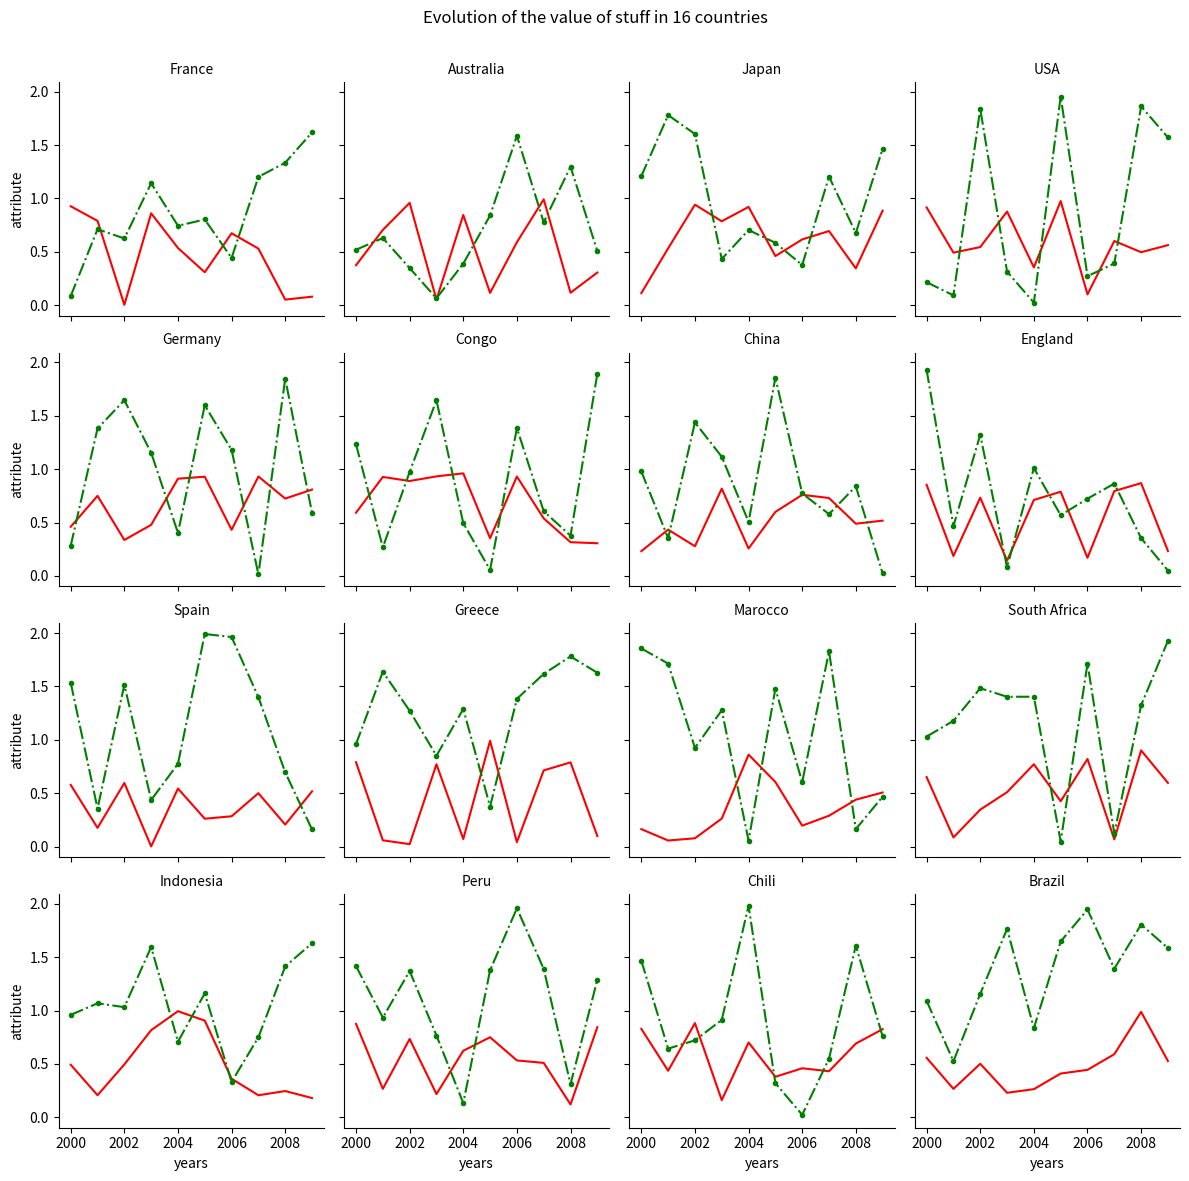

Reproduce this figure in Python.
# libraries
import numpy as np
import seaborn as sns
import pandas as pd
import matplotlib.pyplot as plt

# Create a dataset
my_count=["France","Australia","Japan","USA","Germany","Congo","China","England","Spain","Greece","Marocco","South Africa","Indonesia","Peru","Chili","Brazil"]
df = pd.DataFrame({
"country":np.repeat(my_count, 10),
"years":list(range(2000, 2010)) * 16,
"value":np.random.rand(160),
"attribute": 2*np.random.rand(160)
})

# Create a grid : initialize it
g = sns.FacetGrid(df, col='country', col_wrap=4, )  #  hue='country'

# Add the line over the area with the plot function
g = g.map(plt.plot, 'years', 'value', color='r') #.set_titles("{col_name} country")
g = g.map(plt.plot, 'years', 'attribute', color='g', marker='.', linestyle='-.')
# Control the title of each facet
g = g.set_titles("{col_name}")

# Add a title for the whole plot
plt.subplots_adjust(top=0.92)
g = g.fig.suptitle('Evolution of the value of stuff in 16 countries')

# Show the graph
plt.show()

df

